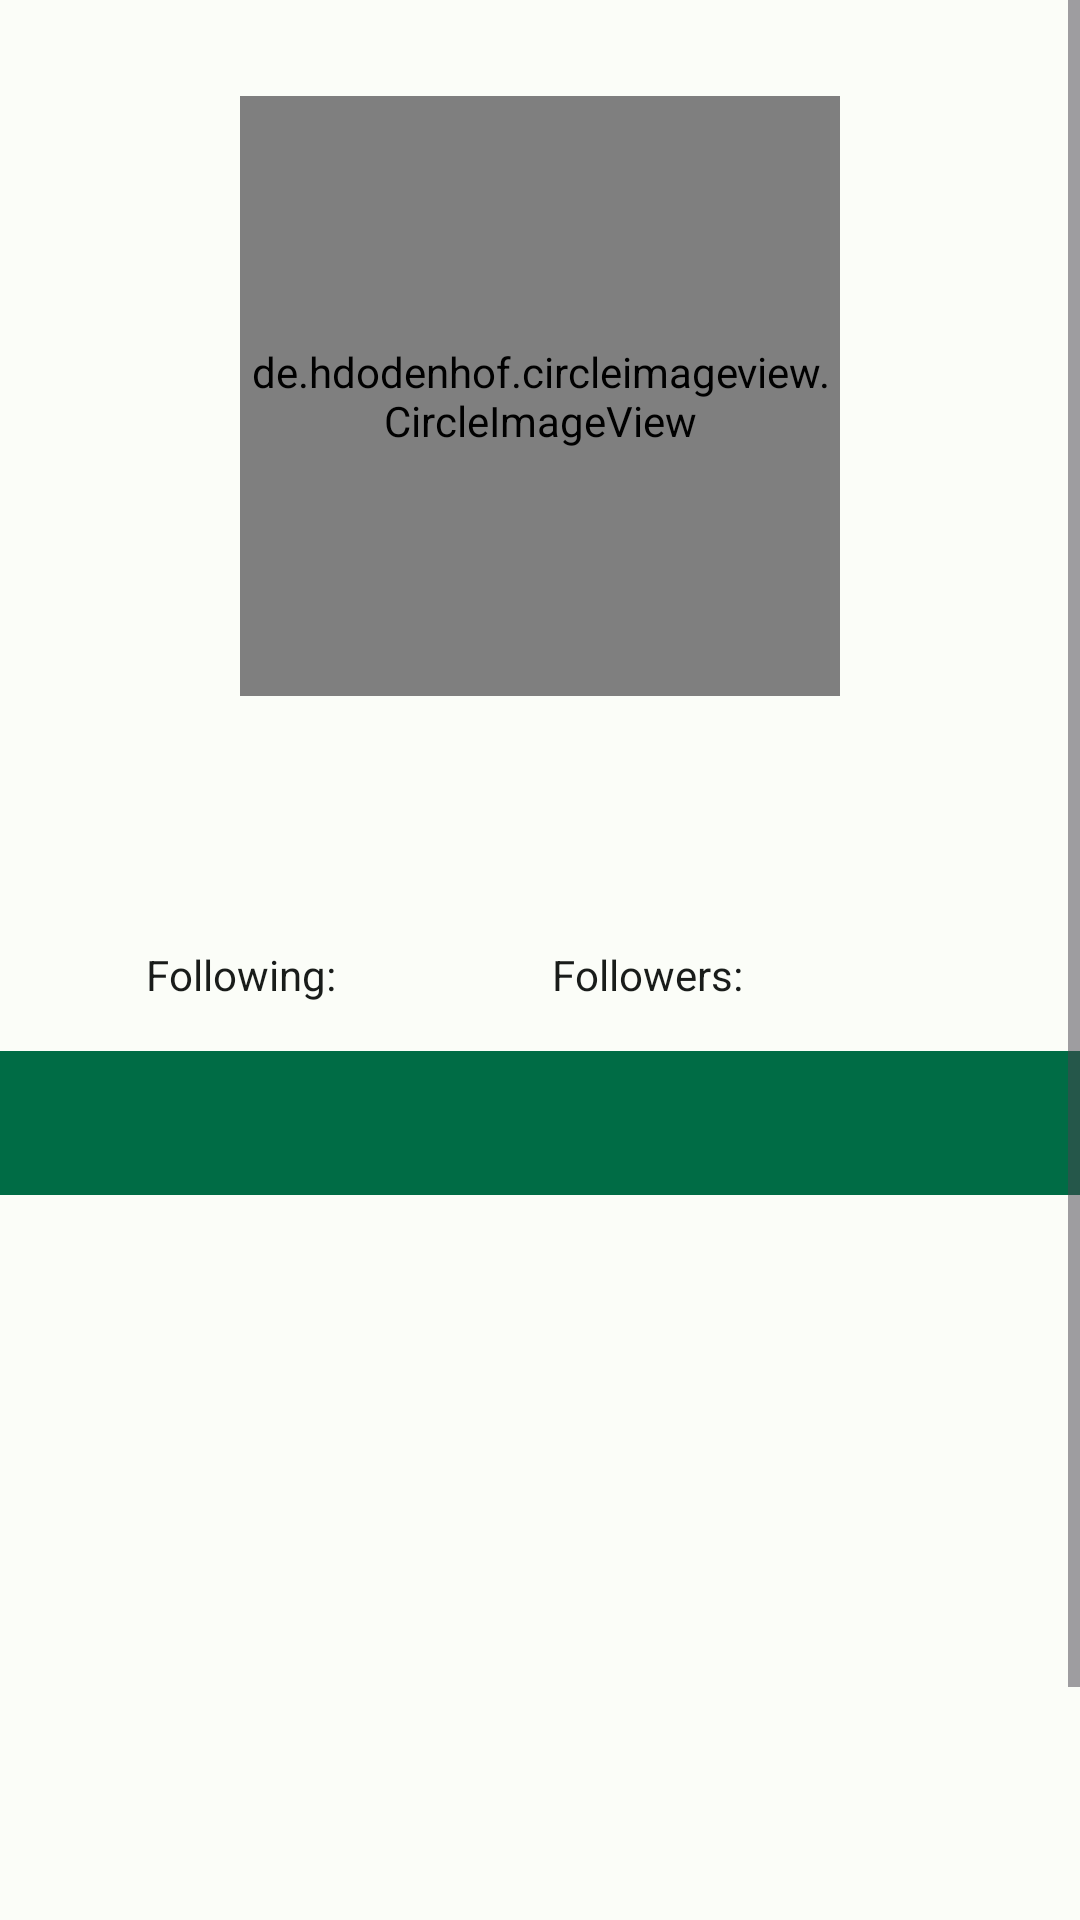

This screen was rendered from an Android layout file. Write that file and the resources it references.
<!-- AndroidManifest.xml: application theme MainCustomTheme -->
<!-- res/layout/activity_detail_git_hub_user.xml -->
<?xml version="1.0" encoding="utf-8"?>
<ScrollView xmlns:android="http://schemas.android.com/apk/res/android"
    xmlns:app="http://schemas.android.com/apk/res-auto"
    xmlns:tools="http://schemas.android.com/tools"
    android:layout_width="match_parent"
    android:layout_height="match_parent"
    tools:context=".ui.detail.DetailGitHubUserActivity">

    <androidx.constraintlayout.widget.ConstraintLayout
        android:layout_width="match_parent"
        android:layout_height="wrap_content">

        <de.hdodenhof.circleimageview.CircleImageView
            android:id="@+id/img_avatar"
            android:layout_width="200dp"
            android:layout_height="200dp"
            android:layout_marginTop="32dp"
            app:layout_constraintEnd_toEndOf="parent"
            app:layout_constraintStart_toStartOf="parent"
            app:layout_constraintTop_toTopOf="parent"
            tools:src="@tools:sample/avatars" />

        <TextView
            android:id="@+id/tv_name"
            style="@style/ColorOnBackground"
            android:layout_width="300dp"
            android:layout_height="wrap_content"
            android:layout_marginTop="16dp"
            android:textAlignment="center"
            android:textSize="20sp"
            app:layout_constraintEnd_toEndOf="parent"
            app:layout_constraintHorizontal_bias="0.49"
            app:layout_constraintStart_toStartOf="parent"
            app:layout_constraintTop_toBottomOf="@id/img_avatar"
            tools:text="@tools:sample/full_names" />

        <TextView
            android:id="@+id/tv_username"
            style="@style/ColorOnBackground"
            android:layout_width="200dp"
            android:layout_height="wrap_content"
            android:layout_marginTop="8dp"
            android:textAlignment="center"
            android:textSize="18sp"
            android:textStyle="bold"
            app:layout_constraintEnd_toEndOf="parent"
            app:layout_constraintStart_toStartOf="parent"
            app:layout_constraintTop_toBottomOf="@id/tv_name"
            tools:text="@tools:sample/first_names" />

        <TextView
            android:id="@+id/tv_following_key"
            style="@style/FollowingFollowersKey"
            android:text="@string/following_key"
            app:layout_constraintEnd_toStartOf="@id/tv_following_value"
            app:layout_constraintStart_toStartOf="@id/tv_username"
            app:layout_constraintTop_toBottomOf="@id/tv_username" />

        <TextView
            android:id="@+id/tv_following_value"
            style="@style/FollowingFollowersValue"
            app:layout_constraintEnd_toStartOf="@id/tv_followers_key"
            app:layout_constraintStart_toEndOf="@id/tv_following_key"
            app:layout_constraintTop_toBottomOf="@id/tv_username"
            tools:text="1.289" />

        <TextView
            android:id="@+id/tv_followers_key"
            style="@style/FollowingFollowersKey"
            android:layout_marginStart="8dp"
            android:text="@string/followers_key"
            app:layout_constraintEnd_toStartOf="@id/tv_followers_value"
            app:layout_constraintStart_toEndOf="@id/tv_following_value"
            app:layout_constraintTop_toBottomOf="@id/tv_username" />

        <TextView
            android:id="@+id/tv_followers_value"
            style="@style/FollowingFollowersValue"
            app:layout_constraintEnd_toEndOf="@id/tv_username"
            app:layout_constraintStart_toEndOf="@id/tv_followers_key"
            app:layout_constraintTop_toBottomOf="@id/tv_username"
            tools:text="11.389" />

        <com.google.android.material.tabs.TabLayout
            android:id="@+id/tabs"
            android:layout_width="0dp"
            android:layout_height="wrap_content"
            android:layout_marginTop="16dp"
            android:background="?attr/colorPrimary"
            android:contentDescription="@string/tabs_following_followers_label"
            app:layout_constraintEnd_toEndOf="parent"
            app:layout_constraintStart_toStartOf="parent"
            app:layout_constraintTop_toBottomOf="@id/tv_following_key"
            app:tabIndicatorColor="?attr/colorOnPrimary"
            app:tabRippleColor="?attr/colorSecondaryContainer"
            app:tabTextAppearance="@style/TextAppearance.AppCompat.Medium"
            app:tabSelectedTextAppearance="@style/TabLayoutSelectedTextAppearance"
            app:tabTextColor="?attr/colorOnPrimary" />

        <androidx.viewpager2.widget.ViewPager2
            android:id="@+id/view_pager_2"
            android:layout_width="0dp"
            android:layout_height="330dp"
            app:layout_constraintBottom_toBottomOf="parent"
            app:layout_constraintEnd_toEndOf="parent"
            app:layout_constraintStart_toStartOf="parent"
            app:layout_constraintTop_toBottomOf="@id/tabs" />

        <ProgressBar
            android:id="@+id/progress_bar"
            style="?android:attr/progressBarStyleLarge"
            android:layout_width="wrap_content"
            android:layout_height="wrap_content"
            android:visibility="gone"
            app:layout_constraintBottom_toTopOf="@id/tabs"
            app:layout_constraintEnd_toEndOf="parent"
            app:layout_constraintStart_toStartOf="parent"
            app:layout_constraintTop_toTopOf="parent"
            tools:visibility="visible" />

        <androidx.coordinatorlayout.widget.CoordinatorLayout
            android:id="@+id/coordinator"
            android:layout_width="match_parent"
            android:layout_height="100dp"
            app:layout_constraintBottom_toTopOf="@id/tabs"
            app:layout_constraintEnd_toEndOf="parent"
            app:layout_constraintStart_toStartOf="parent"
            app:layout_constraintTop_toTopOf="parent" />

        <com.google.android.material.floatingactionbutton.FloatingActionButton
            android:id="@+id/fab_add_favorite_github_user"
            android:layout_width="wrap_content"
            android:layout_height="wrap_content"
            android:layout_margin="16dp"
            android:src="@drawable/ic_favorite_border_white_24"
            app:fabSize="normal"
            app:layout_constraintBottom_toBottomOf="parent"
            app:layout_constraintEnd_toEndOf="parent"
            app:layout_constraintHorizontal_bias="1.0"
            app:layout_constraintStart_toStartOf="parent"
            app:layout_constraintTop_toTopOf="parent"
            app:layout_constraintVertical_bias="1.0"
            android:contentDescription="@string/fab_content_desc_detail_github_user" />
    </androidx.constraintlayout.widget.ConstraintLayout>

</ScrollView>
<!-- resources referenced by this layout -->
<resources>
  <string name="fab_content_desc_detail_github_user">Tombol menambahkan atau menghapus akun github dari daftar favorit</string>
  <string name="followers_key">Followers:</string>
  <string name="following_key">Following:</string>
  <string name="tabs_following_followers_label">Ini adalah tab berisikan daftar following dan followers</string>
  <style name="ColorOnBackground">
          <item name="android:textColor">@color/md_theme_light_onBackground</item>
      </style>
  <style name="FollowingFollowersKey">
          <item name="android:layout_width">wrap_content</item>
          <item name="android:layout_height">wrap_content</item>
          <item name="android:layout_marginTop">8dp</item>
          <item name="android:textSize">14sp</item>
          <item name="android:textColor">@color/md_theme_light_onBackground</item>
      </style>
  <style name="FollowingFollowersValue">
          <item name="android:layout_width">60dp</item>
          <item name="android:layout_height">wrap_content</item>
          <item name="android:layout_marginStart">4dp</item>
          <item name="android:layout_marginTop">8dp</item>
          <item name="android:textSize">16sp</item>
          <item name="android:textStyle">bold</item>
          <item name="android:maxLines">1</item>
          <item name="android:ellipsize">end</item>
          <item name="android:textColor">@color/md_theme_light_onBackground</item>
      </style>
  <style name="TabLayoutSelectedTextAppearance" parent="TextAppearance.AppCompat.Medium">
          <item name="android:textStyle">bold</item>
      </style>
  <color name="md_theme_light_onBackground">#191C1A</color>
  <color name="md_theme_light_primary">#006C45</color>
  <color name="md_theme_light_onPrimary">#FFFFFF</color>
  <color name="md_theme_light_primaryContainer">#6AFCB5</color>
  <color name="md_theme_light_onPrimaryContainer">#002112</color>
  <color name="md_theme_light_secondary">#4E6355</color>
  <color name="md_theme_light_onSecondary">#FFFFFF</color>
  <color name="md_theme_light_secondaryContainer">#D0E8D7</color>
  <color name="md_theme_light_onSecondaryContainer">#0B1F15</color>
  <color name="md_theme_light_tertiary">#3C6472</color>
  <color name="md_theme_light_onTertiary">#FFFFFF</color>
  <color name="md_theme_light_tertiaryContainer">#BFE9F9</color>
  <color name="md_theme_light_onTertiaryContainer">#001F28</color>
  <color name="md_theme_light_error">#BA1A1A</color>
  <color name="md_theme_light_errorContainer">#FFDAD6</color>
  <color name="md_theme_light_onError">#FFFFFF</color>
  <color name="md_theme_light_onErrorContainer">#410002</color>
  <color name="md_theme_light_background">#FBFDF8</color>
  <color name="md_theme_light_surface">#FBFDF8</color>
  <color name="md_theme_light_onSurface">#191C1A</color>
  <color name="md_theme_light_surfaceVariant">#DCE5DC</color>
  <color name="md_theme_light_onSurfaceVariant">#404943</color>
  <color name="md_theme_light_outline">#707972</color>
  <color name="md_theme_light_inverseOnSurface">#EFF1ED</color>
  <color name="md_theme_light_inverseSurface">#2E312E</color>
  <color name="md_theme_light_inversePrimary">#48DF9B</color>
</resources>
